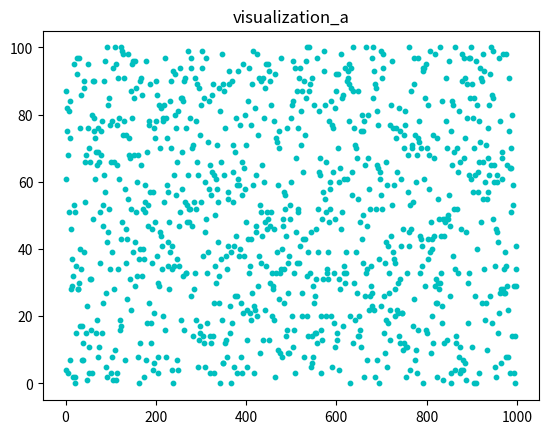

Generate this figure with matplotlib:

# author  Dongsheng Yang
# date  09/23/20

import random
import json
import matplotlib.pyplot as plt
random_num=[random.randint(0,100) for i in range(1000)]
print(random_num)
plt.title('visualization_a')
plt.scatter(range(len(random_num)),random_num,c='c',s=10)
plt.show()
a_1= json.dumps(random_num)
file_a= open('dataset_a.json', 'w')
file_a.write(a_1)
file_a.close()
